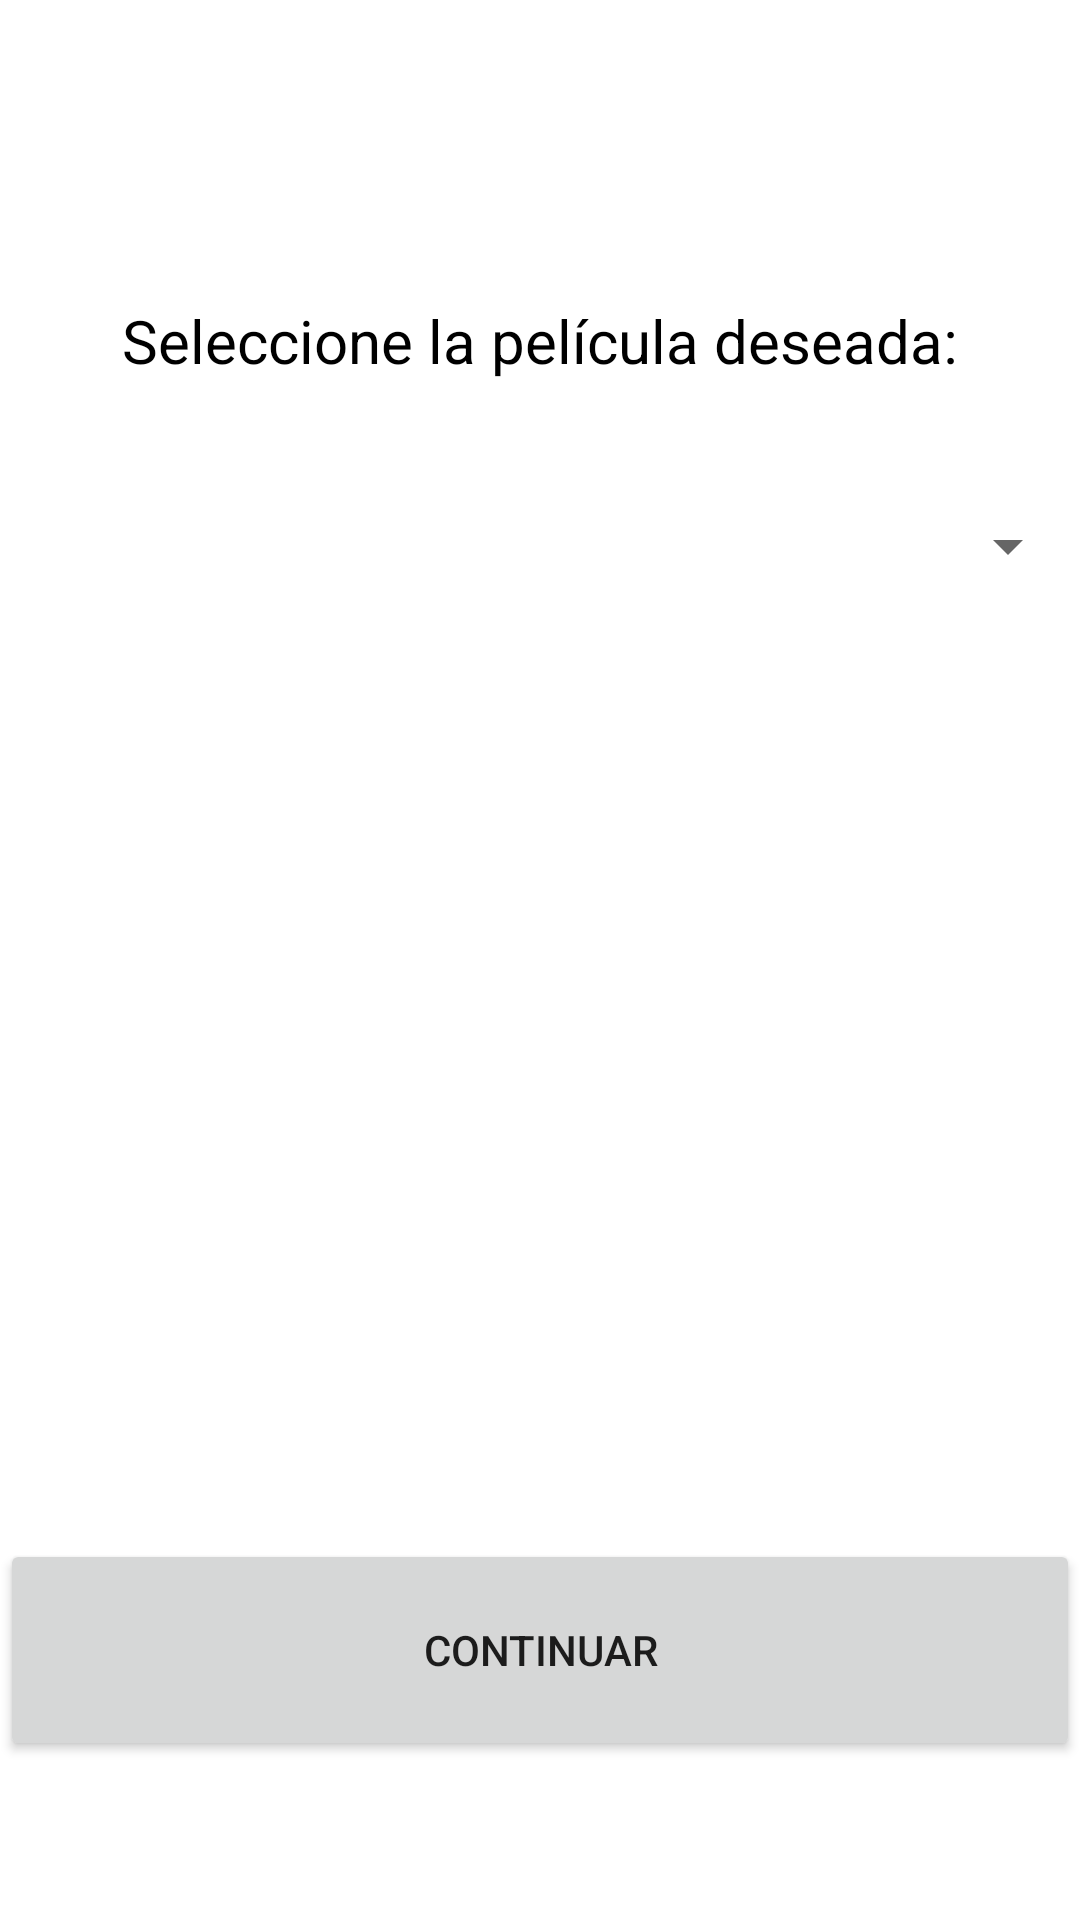

Android layout source for this screen:
<!-- AndroidManifest.xml: application theme Theme.AppCineTEC -->
<!-- res/layout/activity_peliculas.xml -->
<?xml version="1.0" encoding="utf-8"?>
<LinearLayout xmlns:android="http://schemas.android.com/apk/res/android"
    xmlns:app="http://schemas.android.com/apk/res-auto"
    xmlns:tools="http://schemas.android.com/tools"
    android:layout_width="match_parent"
    android:layout_height="match_parent"
    android:orientation="vertical"
    tools:context=".Peliculas">

    <TextView
        android:id="@+id/textView"
        android:layout_width="match_parent"
        android:layout_height="46dp"
        android:layout_marginTop="100dp"
        android:text="Seleccione la película deseada:"
        android:textAlignment="center"
        android:textColor="#000000"
        android:textSize="20sp" />

    <Spinner
        android:id="@+id/spinner"
        android:layout_width="match_parent"
        android:layout_height="72dp"
        android:gravity="center"
        android:spinnerMode="dropdown" />

    <ImageView
        android:id="@+id/imagen_pelis"
        android:layout_width="match_parent"
        android:layout_height="195dp"
        android:layout_marginTop="50dp"
        android:src="@drawable/peli" />

    <Button
        android:id="@+id/button"
        android:layout_width="match_parent"
        android:layout_height="74dp"
        android:layout_marginTop="50dp"
        android:onClick="Continuar"
        android:text="@string/button" />


</LinearLayout>
<!-- resources referenced by this layout -->
<resources>
  <string name="button">Continuar</string>
  <style name="Theme.AppCineTEC" parent="Theme.MaterialComponents.DayNight.DarkActionBar">
          
          <item name="colorPrimary">@color/purple_500</item>
          <item name="colorPrimaryVariant">@color/purple_700</item>
          <item name="colorOnPrimary">@color/white</item>
          
          <item name="colorSecondary">@color/teal_200</item>
          <item name="colorSecondaryVariant">@color/teal_700</item>
          <item name="colorOnSecondary">@color/black</item>
          
          <item name="android:statusBarColor" tools:targetApi="l">?attr/colorPrimaryVariant</item>
          
      </style>
  <!-- not gathered from this repository: default colours our renderer supplied (Android Studio template values) -->
  <color name="purple_500">#FF6200EE</color>
  <color name="purple_700">#FF3700B3</color>
  <color name="teal_200">#FF03DAC5</color>
  <color name="teal_700">#FF018786</color>
  <color name="black">#FF000000</color>
  <color name="white">#FFFFFFFF</color>
</resources>
